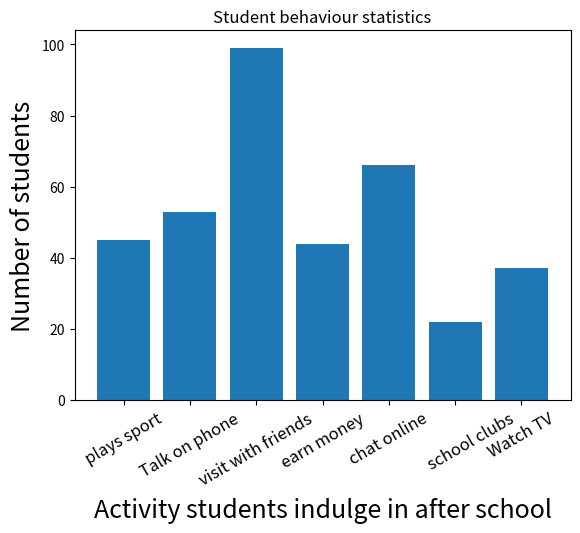

This figure's Python source:
import matplotlib.pyplot as plt
import numpy as np

'''A survey of students' favorite after-school activities was conducted at a school. 
The table below shows the results of this survey,data copied from data into two lists'''

activity=['plays sport','Talk on phone','visit with friends','earn money','chat online','\
          school clubs','Watch TV']

nos=[45,53,99,44,66,22,37] #nos=number of studnets
width=[0.2,0.2,0.2,0.2,0.2,0.2,0.2] #default width size is 0.8

x1=np.arange(len(activity)) #counts the elements in activity,array of length of activity generated can be used for x-axis

plt.bar(x1,nos) #x1 is in list format i.e array #if here (nos,with=width) is used then the width size is changed to 0.2 on x-axis

plt.xticks(x1,activity,fontsize=12,rotation=30) #here label 'activity' is assigned to x1, rorated by 30`

plt.xlabel('Activity students indulge in after school',fontsize=18)
plt.ylabel('Number of students',fontsize=18)
plt.title('Student behaviour statistics')
plt.show()
